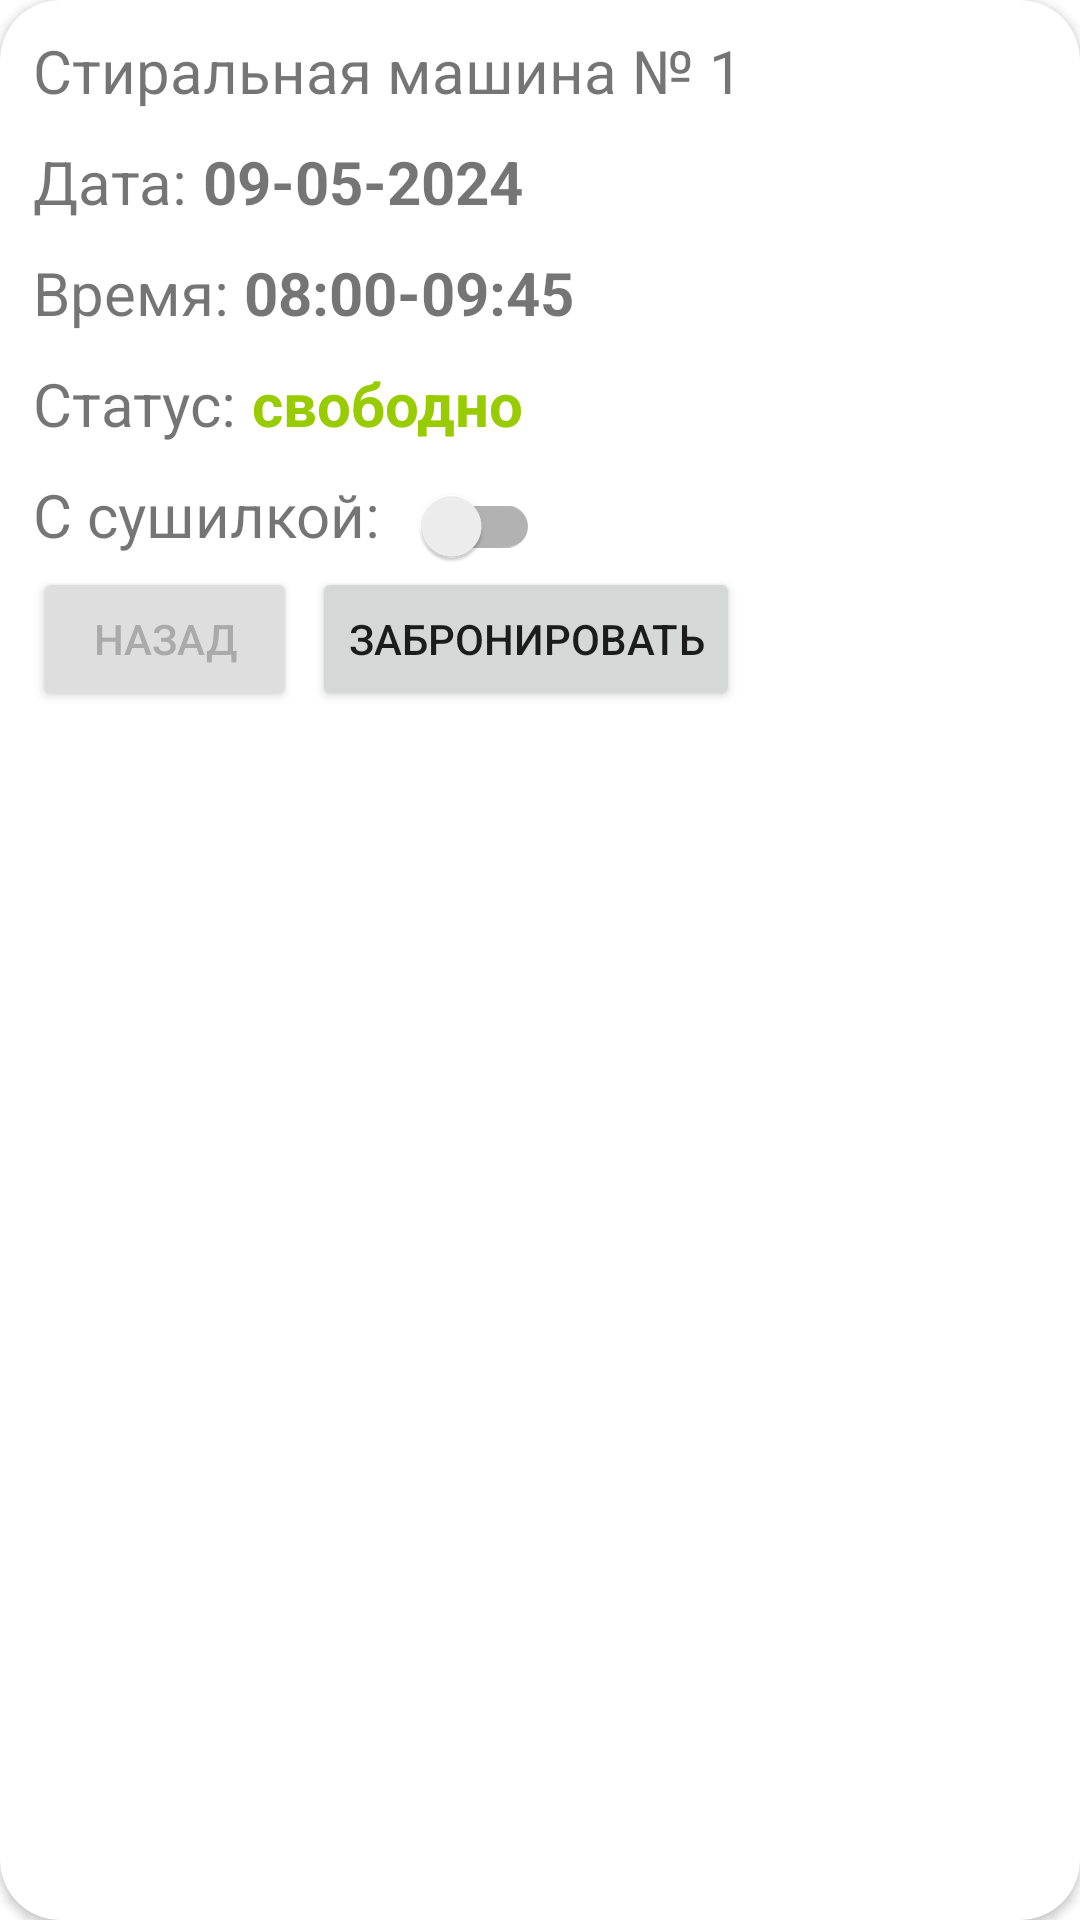

Android layout source for this screen:
<!-- AndroidManifest.xml: application theme Theme.DormitoryApp -->
<!-- res/layout/dialog_not_booked.xml -->
<?xml version="1.0" encoding="utf-8"?>
<androidx.cardview.widget.CardView xmlns:android="http://schemas.android.com/apk/res/android"
    android:layout_width="wrap_content"
    android:layout_height="wrap_content"
    xmlns:app="http://schemas.android.com/apk/res-auto"
    app:cardCornerRadius="20dp">
    <androidx.constraintlayout.widget.ConstraintLayout
        android:layout_width="wrap_content"
        android:layout_height="wrap_content"
        android:layout_margin="10dp">
        <androidx.constraintlayout.widget.ConstraintLayout
            android:id="@+id/clNotBookedWm"
            android:layout_width="wrap_content"
            android:layout_height="wrap_content"
            app:layout_constraintStart_toStartOf="@id/clAction"
            app:layout_constraintEnd_toEndOf="parent"
            app:layout_constraintTop_toTopOf="parent">
            <com.google.android.material.textview.MaterialTextView
                android:id="@+id/tvNotBookedWmInfo"
                android:layout_width="wrap_content"
                android:layout_height="wrap_content"
                app:layout_constraintStart_toStartOf="parent"
                app:layout_constraintTop_toTopOf="parent"
                android:textSize="20sp"
                android:text="Стиральная машина № "/>
            <com.google.android.material.textview.MaterialTextView
                android:id="@+id/tvNotBookedWmValue"
                android:layout_width="wrap_content"
                android:layout_height="wrap_content"
                app:layout_constraintTop_toTopOf="@id/tvNotBookedWmInfo"
                app:layout_constraintStart_toEndOf="@id/tvNotBookedWmInfo"
                android:textSize="20sp"
                android:text="1"/>
        </androidx.constraintlayout.widget.ConstraintLayout>

        <androidx.constraintlayout.widget.ConstraintLayout
            android:id="@+id/clNotBookedDate"
            android:layout_width="wrap_content"
            android:layout_height="wrap_content"
            app:layout_constraintStart_toStartOf="@id/clNotBookedWm"
            app:layout_constraintTop_toBottomOf="@id/clNotBookedWm"
            android:layout_marginVertical="10dp">
            <com.google.android.material.textview.MaterialTextView
                android:id="@+id/tvNotBookedDateInfo"
                android:layout_width="wrap_content"
                android:layout_height="wrap_content"
                app:layout_constraintStart_toStartOf="parent"
                app:layout_constraintTop_toTopOf="parent"
                android:textSize="20sp"
                android:text="Дата: "/>
            <com.google.android.material.textview.MaterialTextView
                android:id="@+id/tvNotBookedDateValue"
                android:layout_width="wrap_content"
                android:layout_height="wrap_content"
                app:layout_constraintTop_toTopOf="@id/tvNotBookedDateInfo"
                app:layout_constraintStart_toEndOf="@id/tvNotBookedDateInfo"
                android:textSize="20sp"
                android:text="09-05-2024"
                android:textStyle="bold"/>
        </androidx.constraintlayout.widget.ConstraintLayout>

        <androidx.constraintlayout.widget.ConstraintLayout
            android:id="@+id/clNotBookedTime"
            android:layout_width="wrap_content"
            android:layout_height="wrap_content"
            app:layout_constraintStart_toStartOf="@id/clNotBookedWm"
            app:layout_constraintTop_toBottomOf="@id/clNotBookedDate"
            android:layout_marginVertical="10dp">
            <com.google.android.material.textview.MaterialTextView
                android:id="@+id/tvNotBookedTimeInfo"
                android:layout_width="wrap_content"
                android:layout_height="wrap_content"
                app:layout_constraintStart_toStartOf="parent"
                app:layout_constraintTop_toTopOf="parent"
                android:textSize="20sp"
                android:text="Время: "/>
            <com.google.android.material.textview.MaterialTextView
                android:id="@+id/tvNotBookedTimeValue"
                android:layout_width="wrap_content"
                android:layout_height="wrap_content"
                app:layout_constraintTop_toTopOf="@id/tvNotBookedTimeInfo"
                app:layout_constraintStart_toEndOf="@id/tvNotBookedTimeInfo"
                android:textSize="20sp"
                android:text="08:00-09:45"
                android:textStyle="bold"/>
        </androidx.constraintlayout.widget.ConstraintLayout>

        <androidx.constraintlayout.widget.ConstraintLayout
            android:id="@+id/clNotBookedStatus"
            android:layout_width="wrap_content"
            android:layout_height="wrap_content"
            app:layout_constraintStart_toStartOf="@id/clNotBookedWm"
            app:layout_constraintTop_toBottomOf="@id/clNotBookedTime"
            android:layout_marginVertical="10dp">
            <com.google.android.material.textview.MaterialTextView
                android:id="@+id/tvNotBookedStatusInfo"
                android:layout_width="wrap_content"
                android:layout_height="wrap_content"
                app:layout_constraintStart_toStartOf="parent"
                app:layout_constraintTop_toTopOf="parent"
                android:textSize="20sp"
                android:text="Статус: "/>
            <com.google.android.material.textview.MaterialTextView
                android:id="@+id/tvNotBookedStatusValue"
                android:layout_width="wrap_content"
                android:layout_height="wrap_content"
                app:layout_constraintTop_toTopOf="@id/tvNotBookedStatusInfo"
                app:layout_constraintStart_toEndOf="@id/tvNotBookedStatusInfo"
                android:textSize="20sp"
                android:textColor="@android:color/holo_green_light"
                android:text="свободно"
                android:textStyle="bold"/>
        </androidx.constraintlayout.widget.ConstraintLayout>

        <androidx.constraintlayout.widget.ConstraintLayout
            android:id="@+id/clNotBookedDrier"
            android:layout_width="wrap_content"
            android:layout_height="wrap_content"
            app:layout_constraintStart_toStartOf="@id/clNotBookedWm"
            app:layout_constraintTop_toBottomOf="@id/clNotBookedStatus"
            android:layout_marginVertical="10dp">
            <com.google.android.material.textview.MaterialTextView
                android:id="@+id/tvNotBookedDrierInfo"
                android:layout_width="wrap_content"
                android:layout_height="wrap_content"
                app:layout_constraintStart_toStartOf="parent"
                app:layout_constraintTop_toTopOf="parent"
                android:textSize="20sp"
                android:text="С сушилкой: "/>
            <androidx.appcompat.widget.SwitchCompat
                android:id="@+id/switcher"
                android:layout_width="wrap_content"
                android:layout_height="27dp"
                app:layout_constraintTop_toTopOf="@id/tvNotBookedDrierInfo"
                android:layout_marginTop="4dp"
                app:layout_constraintStart_toEndOf="@id/tvNotBookedDrierInfo" />
        </androidx.constraintlayout.widget.ConstraintLayout>

        <androidx.constraintlayout.widget.ConstraintLayout
            android:id="@+id/clAction"
            android:layout_width="wrap_content"
            android:layout_height="wrap_content"
            app:layout_constraintTop_toBottomOf="@id/clNotBookedDrier"
            app:layout_constraintStart_toStartOf="parent"
            app:layout_constraintEnd_toEndOf="parent"
            android:layout_marginHorizontal="-10dp">
            <Button
                android:id="@+id/btnDismissDialog"
                android:layout_width="wrap_content"
                android:layout_height="48dp"
                android:text="назад"
                android:backgroundTint="@color/gray"
                android:textColor="@color/dark_gray"
                app:layout_constraintStart_toStartOf="parent"
                app:layout_constraintTop_toTopOf="parent"
                android:layout_marginEnd="5dp"/>

            <Button
                android:id="@+id/btnBook"
                android:layout_width="wrap_content"
                android:layout_height="48dp"
                app:layout_constraintStart_toEndOf="@id/btnDismissDialog"
                app:layout_constraintEnd_toEndOf="parent"
                android:text="забронировать"

                app:layout_constraintTop_toTopOf="parent"
                android:layout_marginStart="5dp"/>
        </androidx.constraintlayout.widget.ConstraintLayout>
    </androidx.constraintlayout.widget.ConstraintLayout>
</androidx.cardview.widget.CardView>
<!-- resources referenced by this layout -->
<resources>
  <color name="dark_gray">#AAAAAA</color>
  <color name="gray">#DEDEDE</color>
  <style name="Theme.DormitoryApp" parent="Theme.MaterialComponents.Light.NoActionBar">
          
          <item name="colorPrimary">@color/blue</item>
          <item name="colorPrimaryVariant">@color/blue</item>
          <item name="colorOnPrimary">@color/white</item>
          
          <item name="colorSecondary">@color/blue</item>
          <item name="colorSecondaryVariant">@color/blue</item>
          <item name="colorOnSecondary">@color/white</item>
          
          <item name="android:statusBarColor" tools:targetApi="l">?attr/colorOnPrimary</item>
          
      </style>
  <color name="blue">#007bff</color>
  <color name="white">#FFFFFFFF</color>
</resources>
